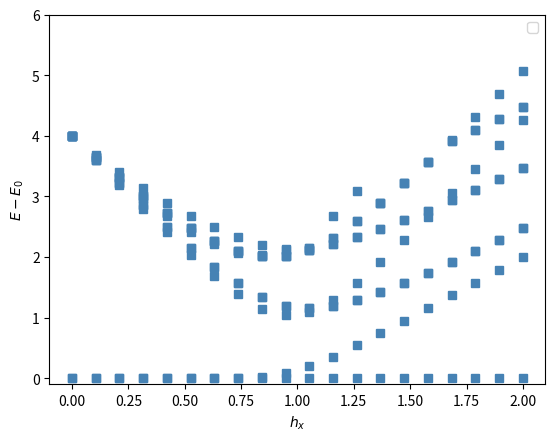

The matplotlib source for this figure:
# -*- coding: utf-8 -*-
'''
Solution to Exercise 1a

:author: Alexander Wietek
:email: alexander.wietek@uibk.ac.at
:year: 2018
'''
from __future__ import absolute_import, division, print_function

import numpy as np
import scipy as sp
from scipy import sparse
from scipy import linalg
from scipy.sparse import linalg
import matplotlib.pyplot as plt

# Step 1: just copied this function from hamiltonian_tfi.py
def get_hamiltonian_sparse(L, J, hx):
    '''
    Creates the Hamiltonian of the Transverse Field Ising model
    '''

    def get_site_value(state, site):
        ''' Function to get local value at a given site '''
        return (state >> site) & 1

    def hilbertspace_dimension(L):
        ''' return dimension of hilbertspace '''
        return 2**L

    # Define chain lattice
    ising_bonds = [(site, (site+1)%L) for site in range(L)]

    # Empty lists for sparse matrix
    hamiltonian_rows = []
    hamiltonian_cols = []
    hamiltonian_data = []

    # Run through all spin configurations
    for state in range(hilbertspace_dimension(L)):

        # Apply Ising bonds
        ising_diagonal = 0
        for bond in ising_bonds:
            if get_site_value(state, bond[0]) == get_site_value(state, bond[1]):
                ising_diagonal += J
            else:
                ising_diagonal -= J
        hamiltonian_rows.append(state)
        hamiltonian_cols.append(state)
        hamiltonian_data.append(ising_diagonal)

        # Apply transverse field
        for site in range(L):

            # Flip spin at site
            new_state = state ^ (1 << site)
            hamiltonian_rows.append(new_state)
            hamiltonian_cols.append(state)
            hamiltonian_data.append(hx)

    return hamiltonian_rows, hamiltonian_cols, hamiltonian_data


# Step 2: Compute the energies of the lowest 10 eigenvalues for x=0...2
# and plot results
L=12
J=1
n_lowest_eigenvalues = 10
for hx in np.linspace(0,2,20):
    rows, cols, data = get_hamiltonian_sparse(L, J, hx)
    hamiltonian = sp.sparse.csr_matrix((data, (rows, cols)))
    eigs = sp.sparse.linalg.eigsh(hamiltonian, k=n_lowest_eigenvalues,
                                  which='SA', return_eigenvectors=False,
                                  maxiter=1000)
    plt.plot(hx*np.ones_like(eigs), eigs-min(eigs), 's', color="steelblue")
    print(hx, eigs)
plt.xlabel(r"$h_x$")
plt.ylabel(r"$E - E_0$")
plt.ylim(-0.1, 6)
plt.legend()
plt.show()
